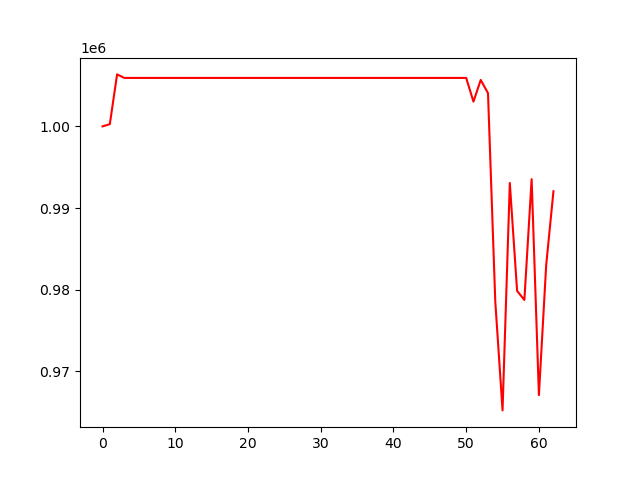

Data behind this chart, as committed beside it:
, 0
0, 1000000
1, 1000272
2, 1006368
3, 1005937
4, 1005937
5, 1005937
6, 1005937
7, 1005937
8, 1005937
9, 1005937
10, 1005937
11, 1005937
12, 1005937
13, 1005937
14, 1005937
15, 1005937
16, 1005937
17, 1005937
18, 1005937
19, 1005937
20, 1005937
21, 1005937
22, 1005937
23, 1005937
24, 1005937
25, 1005937
26, 1005937
27, 1005937
28, 1005937
29, 1005937
30, 1005937
31, 1005937
32, 1005937
33, 1005937
34, 1005937
35, 1005937
36, 1005937
37, 1005937
38, 1005937
39, 1005937
40, 1005937
41, 1005937
42, 1005937
43, 1005937
44, 1005937
45, 1005937
46, 1005937
47, 1005937
48, 1005937
49, 1005937
50, 1005937
51, 1003032
52, 1005690
53, 1004069
54, 978578
55, 965213
56, 993072
57, 979851
58, 978740
59, 993533
... 3 more rows
